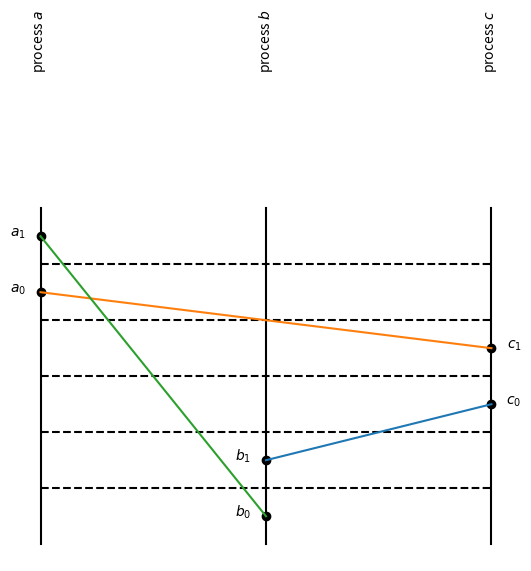
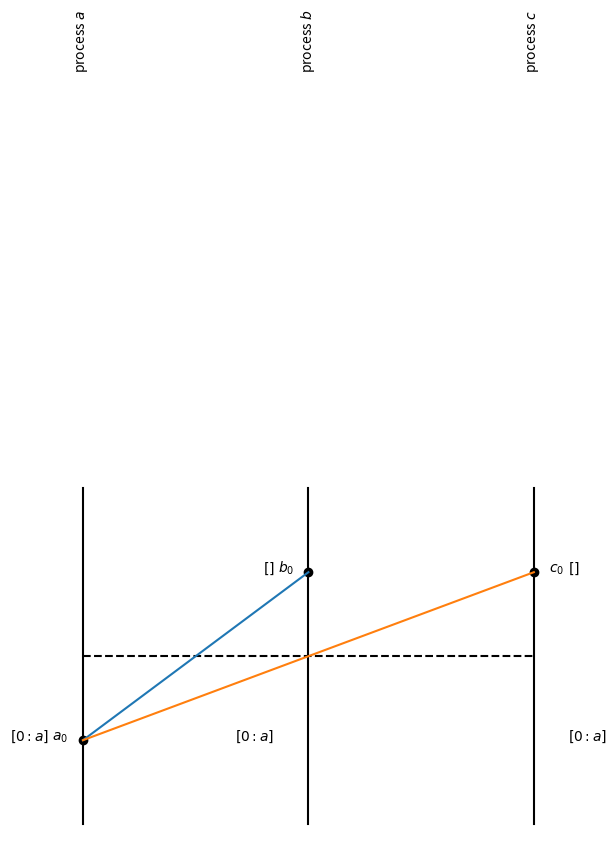
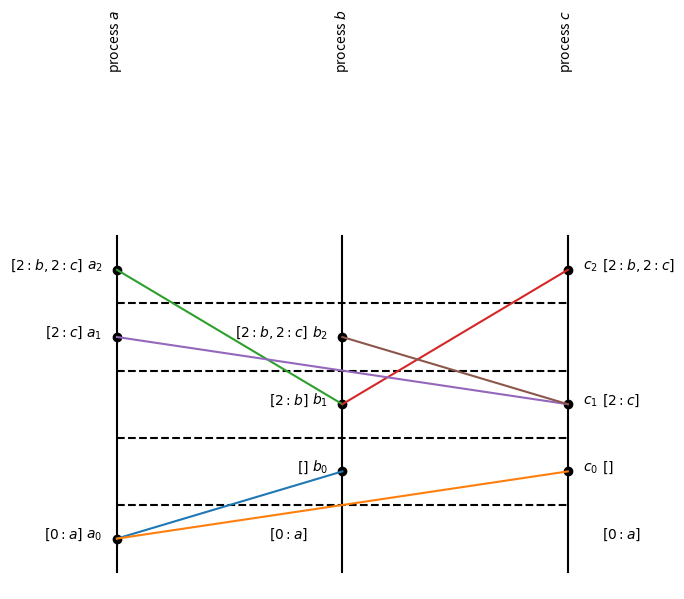
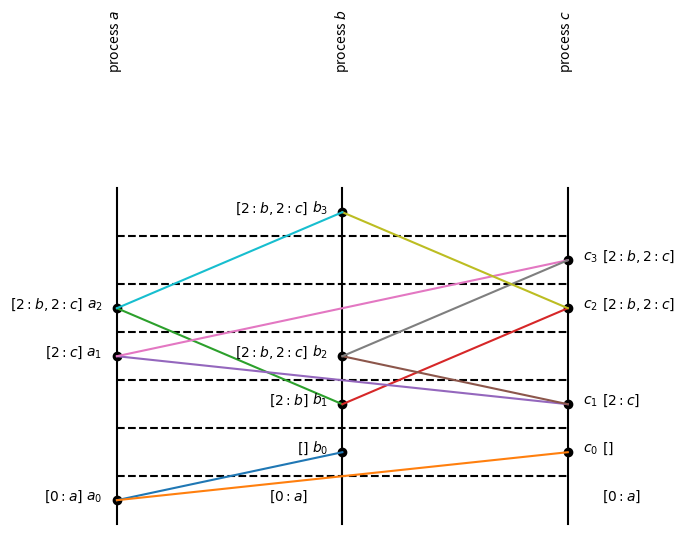
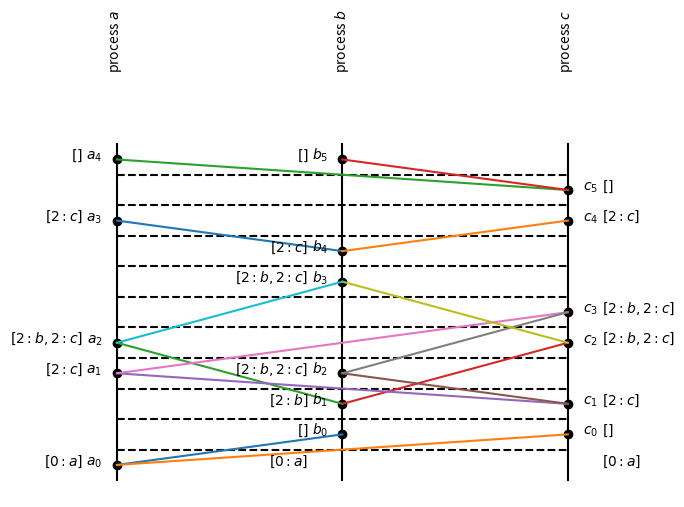

The matplotlib source for these figures, in order:
from collections import defaultdict
import itertools
import math
import matplotlib.pyplot as plt
import sys

def setlist(xs, key=lambda x: x):
    return list(sorted(set(xs), key=key))

def flatten(ls):
    return [x for l in ls for x in l]

def process(x):
    return x[0]

def timestamp(x):
    return x[1]

def plot(events, plotname, labels=None):
    labels = [] if labels is None else labels

    plt.figure()
    if len(events) == 0:
        plt.axis("off")
        plt.savefig(plotname, bbox_inches="tight")
        return

    # Gather the events into a sorted sequence of events keyed by process. For
    # example, the set of events
    #
    #     [(("a", 2),), (("a", 1), ("b", 5))]
    #
    # would be gathered into the following dictionary
    #
    #     {
    #         "a": [("a", 1), ("a", 2)],
    #         "b": [("b", 5)],
    #     }
    history = defaultdict(list)
    for event in events:
        for x in event:
            history[process(x)].append(x)

    for p in history:
        history[p] = setlist(history[p], key=timestamp)

    threads = list(sorted(history.keys()))
    num_threads = len(threads)
    max_timestamp = max(max(timestamp(x) for x in event) for event in history.values())

    # horizontal lines
    for i in range(max_timestamp):
        plt.plot([0, num_threads - 1], [i + 0.5, i + 0.5], "k--")

    # vertical lines
    for i in range(num_threads):
        plt.plot([i, i], [-0.5, max_timestamp + 0.5], "k")

    # thread labels
    for (i, p) in enumerate(threads):
        plt.text(
            i,
            max_timestamp + 3,
            "process ${}$".format(p),
            rotation="vertical",
            horizontalalignment="center"
        )

    # events and labels
    for (i, p) in enumerate(threads):
        for (j, x) in enumerate(history[p]):
            if i < (float(num_threads) / 2):
                plt.text(i - 0.1, timestamp(x), "${}_{}$".format(p, j), ha="center")
            else:
                plt.text(i + 0.1, timestamp(x), "${}_{}$".format(p, j), ha="center")
            plt.scatter([i], [timestamp(x)], c="k")

    # additional labels
    for (p, t, l) in labels:
        i = threads.index(p)
        if i < (float(num_threads) / 2):
            plt.text(i - 0.15, t, l, ha="right")
        else:
            plt.text(i + 0.15, t, l, ha="left")

    # edges
    for event in events:
        assert 1 <= len(event) <= 2
        if len(event) == 2:
            (p0, y0) = event[0]
            (p1, y1) = event[1]
            x0 = threads.index(p0)
            x1 = threads.index(p1)
            plt.plot([x0, x1], [y0, y1])

    plt.axis("off")
    plt.savefig(plotname, bbox_inches="tight")

def main():
    events = [
        (("b", 1), ("c", 2)),
        (("c", 3), ("a", 4)),
        (("b", 0), ("a", 5)),
    ]
    plot(events, "naive.pdf")

    events = {}
    events[1] = [
        (("a", 0), ("b", 1)),
        (("a", 0), ("c", 1)),
    ]
    events[2] = [
        (("b", 2), ("a", 4)),
        (("b", 2), ("c", 4)),
        (("c", 2), ("a", 3)),
        (("c", 2), ("b", 3)),
    ]
    events[3] = [
        (("a", 3), ("c", 5)),
        (("b", 3), ("c", 5)),
        (("c", 4), ("b", 6)),
        (("a", 4), ("b", 6)),
    ]
    events[4] = [
        (("b", 7), ("a", 8)),
        (("b", 7), ("c", 8)),
        (("c", 9), ("a", 10)),
        (("c", 9), ("b", 10)),
    ]

    labels = {}
    labels[1] = [
        ("a", 0, "$[0:a]$"),
        ("b", 0, "$[0:a]$"),
        ("c", 0, "$[0:a]$"),
        ("b", 1, "$[]$"),
        ("c", 1, "$[]$"),
    ]
    labels[2] = [
        ("b", 2, "$[2:b]$"),
        ("c", 2, "$[2:c]$"),
        ("a", 3, "$[2:c]$"),
        ("b", 3, "$[2:b, 2:c]$"),
        ("a", 4, "$[2:b, 2:c]$"),
        ("c", 4, "$[2:b, 2:c]$"),
    ]
    labels[3] = [
        ("c", 5, "$[2:b, 2:c]$"),
        ("b", 6, "$[2:b, 2:c]$"),
    ]
    labels[4] = [
        ("b", 7, "$[2:c]$"),
        ("a", 8, "$[2:c]$"),
        ("c", 8, "$[2:c]$"),
        ("c", 9, "$[]$"),
        ("a", 10, "$[]$"),
        ("b", 10, "$[]$"),
    ]

    eventsn = lambda n: flatten(events[i] for i in range(1, n + 1))
    labelsn = lambda n: flatten(labels[i] for i in range(1, n + 1))

    plot(eventsn(1), "mutex1.pdf", labelsn(1))
    plot(eventsn(2), "mutex2.pdf", labelsn(2))
    plot(eventsn(3), "mutex3.pdf", labelsn(3))
    plot(eventsn(4), "mutex4.pdf", labelsn(4))

if __name__ == "__main__":
    main()
